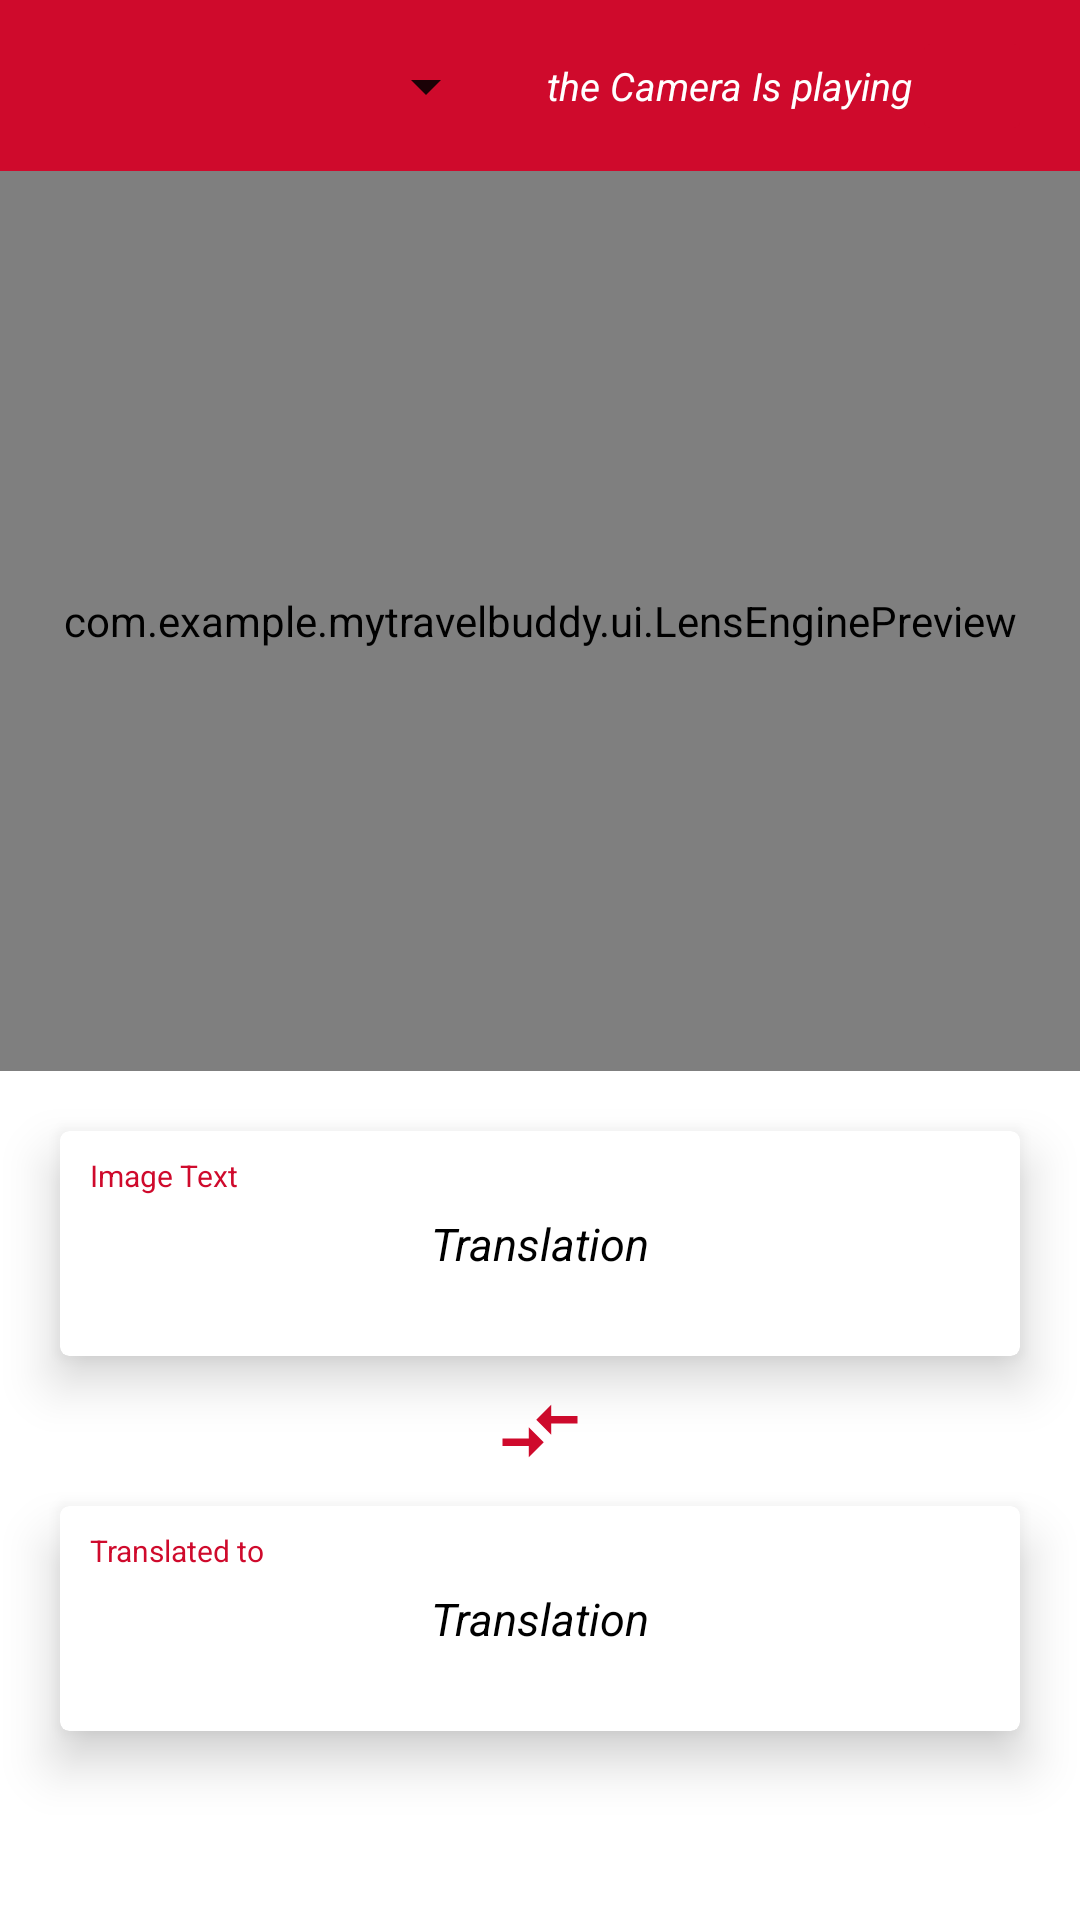

Layout XML and referenced resources for this Android screen:
<!-- AndroidManifest.xml: application theme Theme.MyTravelBuddy -->
<!-- res/layout/designcamera.xml -->
<?xml version="1.0" encoding="utf-8"?>
<androidx.constraintlayout.widget.ConstraintLayout xmlns:android="http://schemas.android.com/apk/res/android"
    xmlns:app="http://schemas.android.com/apk/res-auto"
    xmlns:tools="http://schemas.android.com/tools"
    android:layout_width="match_parent"
    android:layout_height="match_parent"
    tools:context=".ui.camera_translate">

    <androidx.appcompat.widget.Toolbar
        android:id="@+id/toolbar"
        android:layout_width="match_parent"
        android:layout_height="57dp"
        android:background="?attr/colorPrimary"
        android:minHeight="?attr/actionBarSize"
        android:theme="?attr/actionBarTheme"
        app:layout_constraintEnd_toEndOf="parent"
        app:layout_constraintHorizontal_bias="0.0"
        app:layout_constraintStart_toStartOf="parent"
        app:layout_constraintTop_toTopOf="parent">

        <androidx.constraintlayout.widget.ConstraintLayout
            android:layout_width="match_parent"
            android:layout_height="match_parent"
            tools:layout_editor_absoluteX="16dp">

            <Spinner
                android:id="@+id/btnlanguagefrom"
                android:layout_width="150dp"
                android:layout_height="30dp"
                android:textSize="14dp"
                android:gravity="left"
                android:textColor="#FF0000"
                app:layout_constraintBottom_toBottomOf="parent"
                app:layout_constraintStart_toStartOf="parent"
                app:layout_constraintTop_toTopOf="parent"
                tools:ignore="TouchTargetSizeCheck,SpeakableTextPresentCheck"></Spinner>

            <ImageButton
                android:id="@+id/pause_btn"
                android:layout_width="40dp"
                android:layout_height="40dp"
                android:backgroundTint="?attr/colorPrimary"
                android:layout_marginEnd="16dp"
                app:layout_constraintBottom_toBottomOf="parent"
                app:layout_constraintEnd_toEndOf="parent"
                app:layout_constraintTop_toTopOf="parent"
                app:srcCompat="@drawable/ic_baseline_play_circle_outline_24" />

            <TextView
                android:id="@+id/tvcamerastatus"
                android:layout_width="wrap_content"
                android:layout_height="wrap_content"
                android:text="the Camera Is playing"
                android:textStyle="italic"
                android:textSize="13dp"
                android:textColor="@color/white"
                app:layout_constraintBottom_toBottomOf="parent"
                app:layout_constraintEnd_toStartOf="@+id/pause_btn"
                app:layout_constraintTop_toTopOf="parent" />

        </androidx.constraintlayout.widget.ConstraintLayout>
    </androidx.appcompat.widget.Toolbar>

    <com.example.mytravelbuddy.ui.LensEnginePreview
        android:id="@+id/lensengine_preview"
        android:layout_width="match_parent"
        android:layout_height="300dp"
        app:layout_constraintEnd_toEndOf="parent"
        app:layout_constraintStart_toStartOf="parent"
        app:layout_constraintTop_toBottomOf="@+id/toolbar">

    </com.example.mytravelbuddy.ui.LensEnginePreview>


    <androidx.cardview.widget.CardView
        android:id="@+id/translationphoto"
        android:layout_width="match_parent"
        android:layout_height="75dp"
        android:layout_marginHorizontal="20dp"
        android:layout_marginVertical="20dp"
        android:backgroundTint="@color/white"
        app:cardCornerRadius="3dp"
        app:cardElevation="10dp"
        app:layout_constraintEnd_toEndOf="parent"
        app:layout_constraintStart_toStartOf="parent"
        app:layout_constraintTop_toBottomOf="@+id/lensengine_preview">

        <androidx.constraintlayout.widget.ConstraintLayout
            android:layout_width="match_parent"
            android:layout_height="match_parent">


            <TextView
                android:id="@+id/title1"
                android:layout_width="wrap_content"
                android:layout_height="wrap_content"
                android:layout_marginStart="10dp"
                android:layout_marginTop="8dp"
                android:text="Image Text"
                android:textColor="@color/purple_200"
                android:textSize="10dp"
                app:layout_constraintStart_toStartOf="parent"
                app:layout_constraintTop_toTopOf="parent" />

            <TextView
                android:id="@+id/tvFrom"
                android:layout_width="wrap_content"
                android:layout_height="wrap_content"
                android:text="Translation"
                android:textColor="@color/black"
                android:textSize="15dp"
                android:textStyle="italic"
                app:layout_constraintBottom_toBottomOf="parent"
                app:layout_constraintEnd_toEndOf="parent"
                app:layout_constraintStart_toStartOf="parent"
                app:layout_constraintTop_toTopOf="parent" />


        </androidx.constraintlayout.widget.ConstraintLayout>

    </androidx.cardview.widget.CardView>

    <ImageView
        android:id="@+id/imageView3"
        android:layout_width="30dp"
        android:layout_height="30dp"
        android:layout_marginTop="10dp"
        android:backgroundTint="@color/purple_200"
        app:layout_constraintEnd_toEndOf="parent"
        app:layout_constraintStart_toStartOf="parent"
        app:layout_constraintTop_toBottomOf="@+id/translationphoto"
        app:srcCompat="@drawable/ic_baseline_compare_arrows_24" />

    <androidx.cardview.widget.CardView
        android:id="@+id/translationphoto2"
        android:layout_width="match_parent"
        android:layout_height="75dp"
        android:layout_marginHorizontal="20dp"
        android:layout_marginTop="10dp"
        android:backgroundTint="@color/white"
        app:cardCornerRadius="3dp"
        app:cardElevation="10dp"
        app:layout_constraintEnd_toEndOf="parent"
        app:layout_constraintStart_toStartOf="parent"
        app:layout_constraintTop_toBottomOf="@+id/imageView3">

        <androidx.constraintlayout.widget.ConstraintLayout
            android:layout_width="match_parent"
            android:layout_height="match_parent">

            <TextView
                android:id="@+id/title2"
                android:layout_width="wrap_content"
                android:layout_height="wrap_content"
                android:layout_marginStart="10dp"
                android:layout_marginTop="8dp"
                android:text="Translated to"
                android:textColor="@color/purple_200"
                android:textSize="10dp"
                app:layout_constraintStart_toStartOf="parent"
                app:layout_constraintTop_toTopOf="parent" />

            <TextView
                android:id="@+id/tvTo"
                android:layout_width="wrap_content"
                android:layout_height="wrap_content"
                android:text="Translation"
                android:textColor="@color/black"
                android:textSize="15dp"
                android:textStyle="italic"
                app:layout_constraintBottom_toBottomOf="parent"
                app:layout_constraintEnd_toEndOf="parent"
                app:layout_constraintStart_toStartOf="parent"
                app:layout_constraintTop_toTopOf="parent" />

        </androidx.constraintlayout.widget.ConstraintLayout>

    </androidx.cardview.widget.CardView>



</androidx.constraintlayout.widget.ConstraintLayout>
<!-- resources referenced by this layout -->
<resources>
  <color name="black">#FF000000</color>
  <color name="purple_200">#CF0A2C</color>
  <color name="white">#FFFFFFFF</color>
  <!-- drawable ic_baseline_compare_arrows_24 (drawable) -->
  <vector xmlns:android="http://schemas.android.com/apk/res/android"
      android:width="24dp"
      android:height="24dp"
      android:viewportWidth="24"
      android:viewportHeight="24"
      android:tint="@color/purple_200"
      android:autoMirrored="true">
    <path
        android:fillColor="@android:color/white"
        android:pathData="M9.01,14H2v2h7.01v3L13,15l-3.99,-4V14zM14.99,13v-3H22V8h-7.01V5L11,9L14.99,13z"/>
  </vector>
  <style name="Theme.MyTravelBuddy" parent="Theme.MaterialComponents.DayNight.NoActionBar">
          
          <item name="colorPrimary">@color/purple_200</item>
          <item name="colorPrimaryVariant">@color/purple_700</item>
          <item name="colorOnPrimary">@color/grey</item>
          
          <item name="colorSecondary">@color/teal_200</item>
          <item name="colorSecondaryVariant">@color/teal_700</item>
          <item name="colorOnSecondary">@color/black</item>
          
          <item name="android:statusBarColor" tools:targetApi="l">?attr/colorPrimaryVariant</item>
          
      </style>
  <color name="purple_700">#FF3700B3</color>
  <color name="grey">#F8F8F8</color>
  <color name="teal_200">#FF03DAC5</color>
  <color name="teal_700">#FF018786</color>
</resources>
